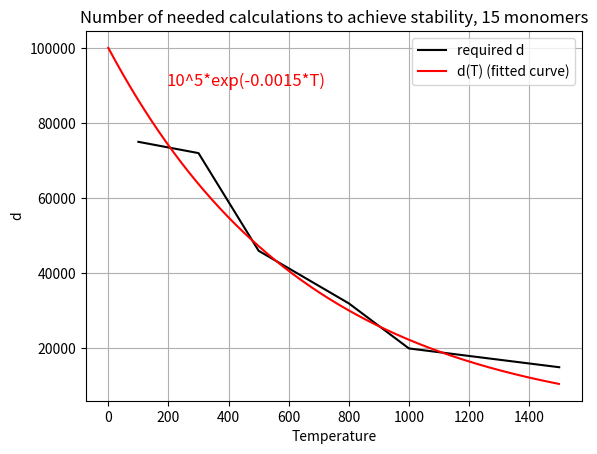

Generate this figure with matplotlib:
from matplotlib import pyplot as plt
import numpy as np
import math as m

def mono15():
    temp = [100, 300, 500, 800, 1000, 1500]
    d = [75000, 72000, 46000, 32000, 20000, 15000]
    temp_reg = np.arange(0, 1500, 1)
    d_reg = []
    for t in temp_reg:
        d_reg.append(100000*m.exp(-0.0015*t))
    plt.plot(temp, d, 'k', label="required d")
    plt.plot(temp_reg, d_reg, 'r', label="d(T) (fitted curve)")
    plt.text(195, 90000, "10^5*exp(-0.0015*T)", fontsize=12, color='red')
    plt.grid('on')
    plt.xlabel("Temperature")
    plt.ylabel("d")
    plt.title("Number of needed calculations to achieve stability, 15 monomers")
    plt.legend()
    plt.show()

def mono30():
    temp = [100, 300, 500, 800, 1000, 1500]
    d = [40000, 36000, 30000, 26000, 19000, 17000]
    temp_reg = np.arange(0, 1500, 1)
    d_reg = []
    for t in temp_reg:
        d_reg.append(43000*m.exp(-0.00065*t))
    plt.plot(temp, d, 'k', label="required d")
    plt.plot(temp_reg, d_reg, 'r', label="d(T) (fitted curve)")
    plt.text(180, 40500, "43000*exp(-0.00065*T)", fontsize=12, color='red')
    plt.grid('on')
    plt.xlabel("Temperature")
    plt.ylabel("d")
    plt.title("Number of needed calculations to achieve stability, 30 monomers")
    plt.legend()
    plt.show()


def main():
    mono15()

main()